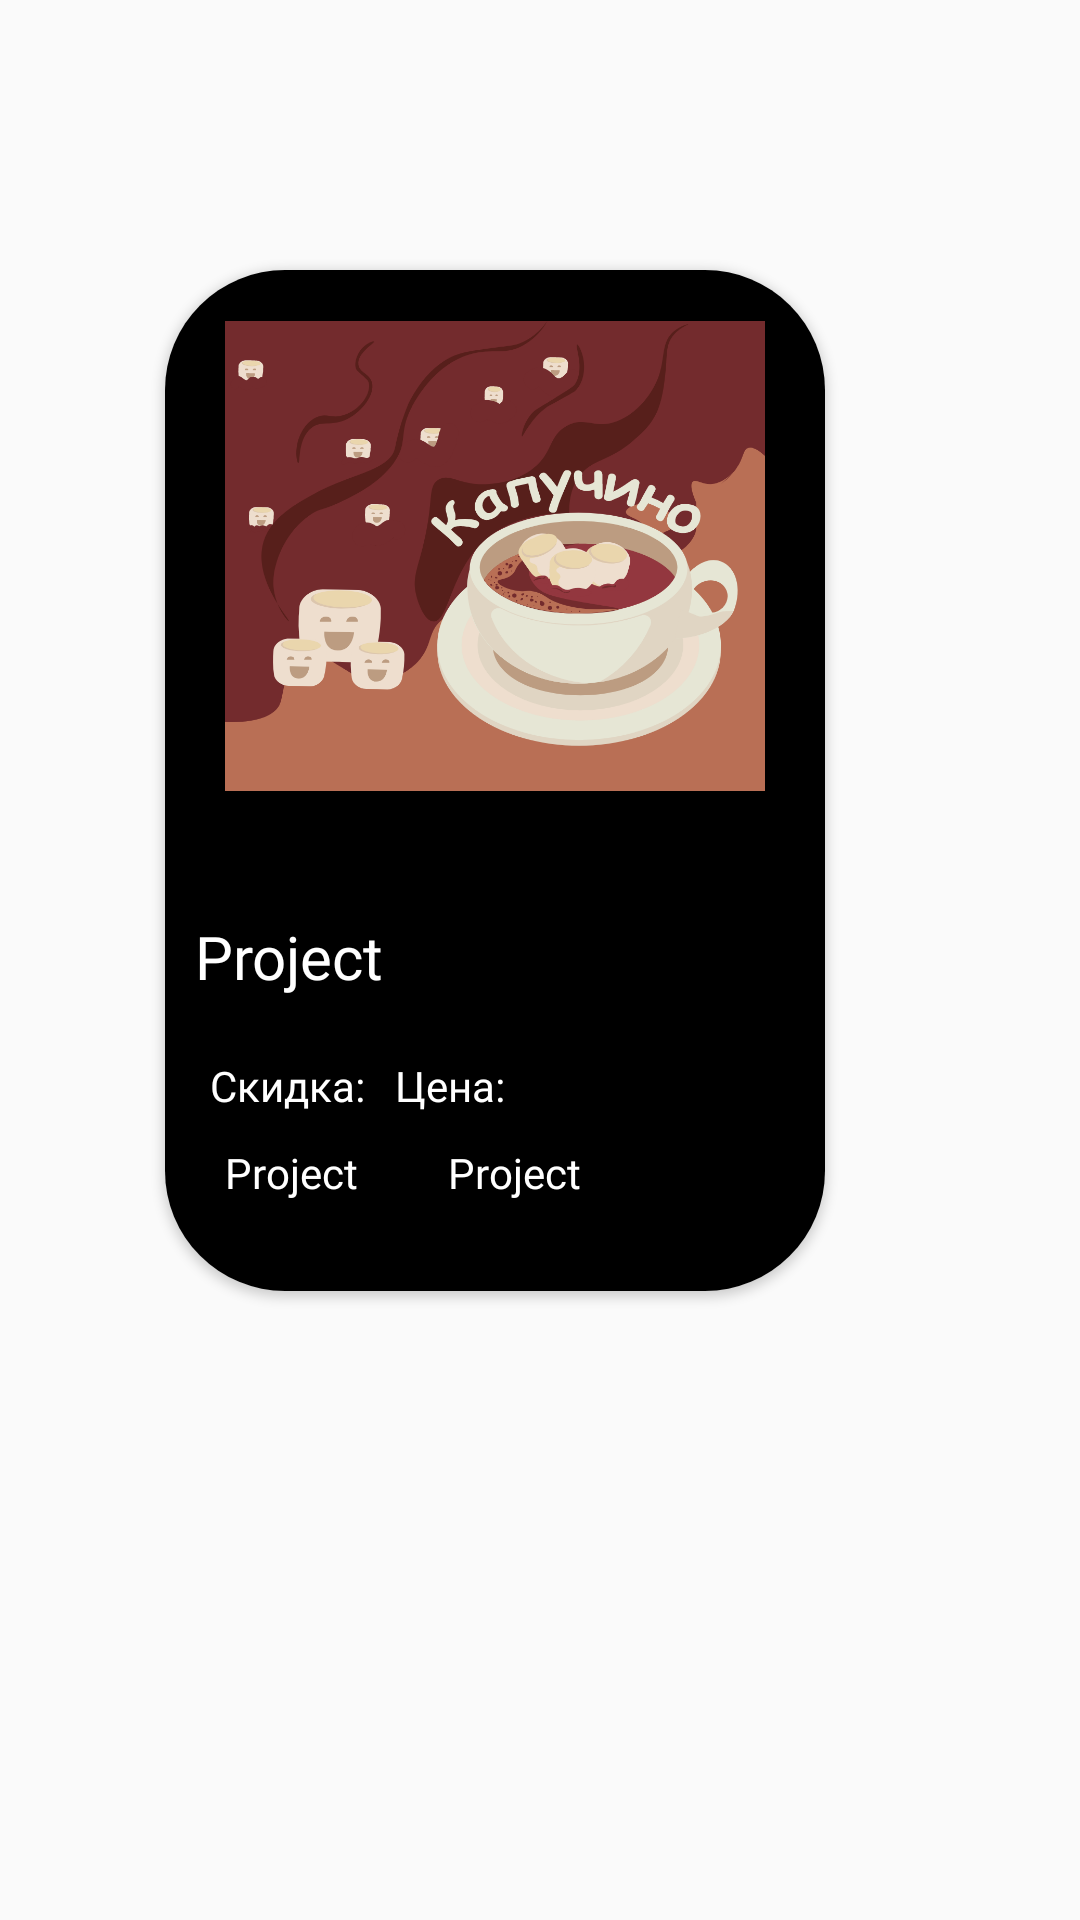

This screen was rendered from an Android layout file. Write that file and the resources it references.
<!-- AndroidManifest.xml: application theme Theme.AppCompat.Light.NoActionBar -->
<!-- res/layout/coffe_item.xml -->
<?xml version="1.0" encoding="utf-8"?>
<androidx.constraintlayout.widget.ConstraintLayout xmlns:android="http://schemas.android.com/apk/res/android"
    xmlns:app="http://schemas.android.com/apk/res-auto"
    xmlns:tools="http://schemas.android.com/tools"
    android:layout_width="wrap_content"
    android:layout_marginTop="10dp"

    android:layout_height="wrap_content">

    <androidx.cardview.widget.CardView
        android:id="@+id/cardView"
        android:layout_width="220dp"
        android:layout_marginEnd="30dp"
        android:layout_marginBottom="120dp"
        android:layout_height="wrap_content"
        app:cardCornerRadius="40dp"
        app:contentPaddingBottom="0dp"

        app:layout_constraintBottom_toBottomOf="parent"
        app:layout_constraintEnd_toEndOf="parent"
        app:layout_constraintStart_toStartOf="parent"
        app:layout_constraintTop_toTopOf="parent">

        <LinearLayout
            android:id="@+id/coffeBg"
            android:background="@color/black"
            android:layout_width="match_parent"
            android:layout_height="match_parent"
            android:orientation="vertical"
            android:layout_marginTop="-15dp"
            android:paddingBottom="30dp">


            <ImageView
                android:id="@+id/coffeImage"
                android:layout_width="220dp"
                android:layout_height="220dp"
                android:padding="20dp"
                android:contentDescription="@string/Sales"
                android:transitionName="coffeImage"
                app:srcCompat="@drawable/coffepage" />

            <TextView
                android:id="@+id/coffeTitle"
                android:layout_width="wrap_content"
                android:layout_height="wrap_content"
                android:layout_margin="10dp"
                android:fontFamily="@font/montserrat_alternates"
                android:text="@string/app_name"
                android:textColor="@color/white"
                android:textSize="20sp" />

            <LinearLayout
                android:layout_width="match_parent"
                android:layout_height="match_parent">



                <TextView
                    android:layout_width="wrap_content"
                    android:layout_height="wrap_content"
                    android:textColor="@color/white"
                    android:fontFamily="@font/montserrat_alternates"
                    android:textSize="14sp"
                    android:layout_marginTop="10dp"
                    android:layout_marginStart="15dp"
                    android:text="@string/coffePriceSell" />
                <TextView
                    android:layout_width="wrap_content"
                    android:layout_height="wrap_content"
                    android:layout_margin="10dp"
                    android:fontFamily="@font/montserrat_alternates"
                    android:text="@string/coffeSell"
                    android:textColor="@color/white"
                    android:textSize="14sp" />

            </LinearLayout>
            <LinearLayout
                android:layout_width="match_parent"
                android:layout_height="match_parent"
                android:layout_marginTop="0dp">

                <TextView
                    android:id="@+id/coffeSell"
                    android:layout_width="wrap_content"
                    android:layout_height="wrap_content"
                    android:textColor="@color/white"
                    android:layout_marginStart="20dp"
                    android:fontFamily="@font/montserrat_bold"
                    android:textSize="14sp"

                    android:text="@string/app_name" />

                <TextView
                    android:id="@+id/coffePriceSell"
                    android:layout_width="wrap_content"
                    android:layout_height="wrap_content"
                    android:textColor="@color/white"
                    android:fontFamily="@font/montserrat_bold"
                    android:textSize="14sp"

                    android:layout_marginStart="30dp"
                    android:text="@string/app_name" />

            </LinearLayout>

        </LinearLayout>
    </androidx.cardview.widget.CardView>


</androidx.constraintlayout.widget.ConstraintLayout>
<!-- resources referenced by this layout -->
<resources>
  <color name="black">#FF000000</color>
  <color name="white">#FFFFFFFF</color>
  <!-- drawable coffepage: vector/xml drawable (drawable, 40898 chars, omitted) -->
  <string name="Sales">Sales</string>
  <string name="app_name">Project</string>
  <string name="coffePriceSell">Скидка: </string>
  <string name="coffeSell">Цена: </string>
</resources>
